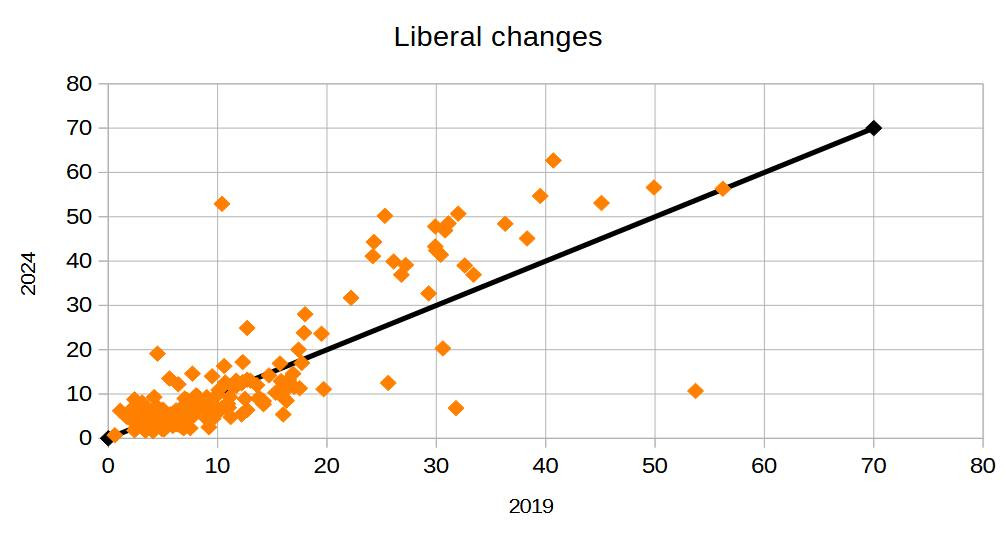

The file beside this chart, header and first rows:
The Wrekin| Liberal Democrats| Anthony Lowe| None| 4,757| 9.5| +1.5
North Shropshire| Liberal Democrats| Helen Morgan| winning| 26,214| 52.9| +42.5
Shrewsbury| Liberal Democrats| Alex Wagner| None| 6,722| 13.0| 0
South Shropshire| Liberal Democrats| Matthew Green| None| | | 0
Telford| Liberal Democrats| Jo McKenna| None| 1,560| 3.8| -2.4
Kingswinford and South Staffordshire| Liberal Democrats| Gully Bansal| None| | | 0
Burton and Uttoxeter| Liberal Democrats| Sarah Murray| None| 1,663| 3.6| -1.9
Cannock Chase| Liberal Democrats| Elizabeth Jewkes| None| | | 
Lichfield| Liberal Democrats| Paul Ray| None| 810| 1.64| 42.06
Newcastle| Liberal Democrats| Nigel Jones| None| 1,987| 5.0| -0.6
Stafford| Liberal Democrats| Peter Andras| None| 1,676| 3.6| -2.8
Staffordshire Moorlands| Liberal Democrats| Graham Oakes| None| | | 
Stoke| Liberal Democrats| Laura McCarthy| None| 999| 2.8| 
Stoke| Liberal Democrats| Lucy Hurds| None| 911| 2.5| -0.8
Stoke| Liberal Democrats| Alec Sandiford| None| | | 
Tamworth| Liberal Democrats| Jed Marson| None| | | 
Rugby| Liberal Democrats| Richard Dickson| None| 3,252| 6.6| -1.7
Kenilworth and Southam| Liberal Democrats| Jenny Wilkinson| None| | | 0
Nuneaton| Liberal Democrats| Joy Salaja| None| 1,340| 3.3| -0.8
Stratford| Liberal Democrats| Manuela Perteghella| None| 23,450| 44.3| +20
Warwick and Leamington| Liberal Democrats| Louis Adam| None| 3,881| 7.9| -3.0
North Warwickshire and Bedworth| Liberal Democrats| Guy Burchett| None| | | 
Meriden and Solihull East| Liberal Democrats| Sunny Virk| None| | | 0
Solihull West and Shirley| Liberal Democrats| Ade Adeyemo| None| 7,916| 16.9| +1.2
Aldridge| Liberal Democrats| Ian Garrett| None| 1,755| 4.3| 
Coventry East| Liberal Democrats| Mike Massimi| None| | | 
Dudley| Liberal Democrats| Ian Flynn| None| 1,056| | 0
Halesowen| Liberal Democrats| Ryan Priest| None| | | 
Smethwick| Liberal Democrats| Oliver Patrick| None| | | 
Stourbridge| Liberal Democrats| Chris Bramall| None| | | 
Wolverhampton North East| Liberal Democrats| Peter Thornton| None| | | 
Wolverhampton South East| Liberal Democrats| Bart Ricketts| None| | | 
Droitwich and Evesham| Liberal Democrats| Oliver Walker| None| | | 
Redditch| Liberal Democrats| Andrew Fieldsend-Roxborough| None| 2,165| 5.1| -1.3
West Worcestershire| Liberal Democrats| Dan Boatright| None| | | 
Worcester| Liberal Democrats| Mel Allcott| None| 3,986| 8.7| +1.5
Wyre Forest| Liberal Democrats| Shazu Miah| None| | | 
Wolverhampton West| Liberal Democrats| Phillip Howells| None| | | 
Coventry North West| Liberal Democrats| Tom Holder| None| | | 
Coventry South| Liberal Democrats| Stephen Richmond| None| 2531| 5.9| -0.8
Birmingham Hodge Hill and Solihull North| Liberal Democrats| Qasim Esak| None| | | 
Birmingham Hall Green and Moseley| Liberal Democrats| Izzy Knowles| None| | | 
Birmingham Edgbaston| Liberal Democrats| Colin Green| None| | | 
Birmingham Erdington| Liberal Democrats| Farzana Aslam| None| | | 
Birmingham Ladywood| Liberal Democrats| Lee Dargue| None| 1,711| 4.7| +1.9
Birmingham Northfield| Liberal Democrats| Jerry Evans| None| 1,791| 4.8| +0.2
Birmingham Perry Barr| Liberal Democrats| Sabah Hamed| None| 1,302| 3.5| 
Birmingham Selly Oak| Liberal Democrats| David Radcliffe| None| 2,324| 6.0| 
Birmingham Yardley| Liberal Democrats| Roger Harmer| None| 3,634| 10.1| 
Sutton Coldfield| Liberal Democrats| John Sweeney| None| 2,587| 5.4| -6.8
North East Hertfordshire| Liberal Democrats| Ruth Brown| None| 5,463| 10.4| -5.1
South West Hertfordshire| Liberal Democrats| Sally Symington| None| 12,002| 24.9| +12.2
St Albans| Liberal Democrats| Daisy Cooper| winning| 29,222| 56.6| +6.7
Hertford and Stortford| Liberal Democrats| Helen Campbell| None| 4,167| 7.7| -6.5
Hertsmere| Liberal Democrats| Emma Matanle| None| 3,710| 7.7| -3.2
Broxbourne| Liberal Democrats| Nick Belfitt| None| 2,688| 6.3| -2.7
Watford| Liberal Democrats| Ian Stotesbury| None| 7,577| 17.0| -0.7
Hemel Hempstead| Liberal Democrats| Sammy Barry-Mears| None| 5,096| 11.6| +0.2
Stevenage| Liberal Democrats| Lisa Nash| None| 3,467| 8.1| -0.6
Harpenden and Berkhamsted| Liberal Democrats| Victoria Collins| winning| 27,282| 50.2| +24.9
Welwyn Hatfield| Liberal Democrats| John Munro| None| 3,117| 6.4| -6.3
... 391 more rows
